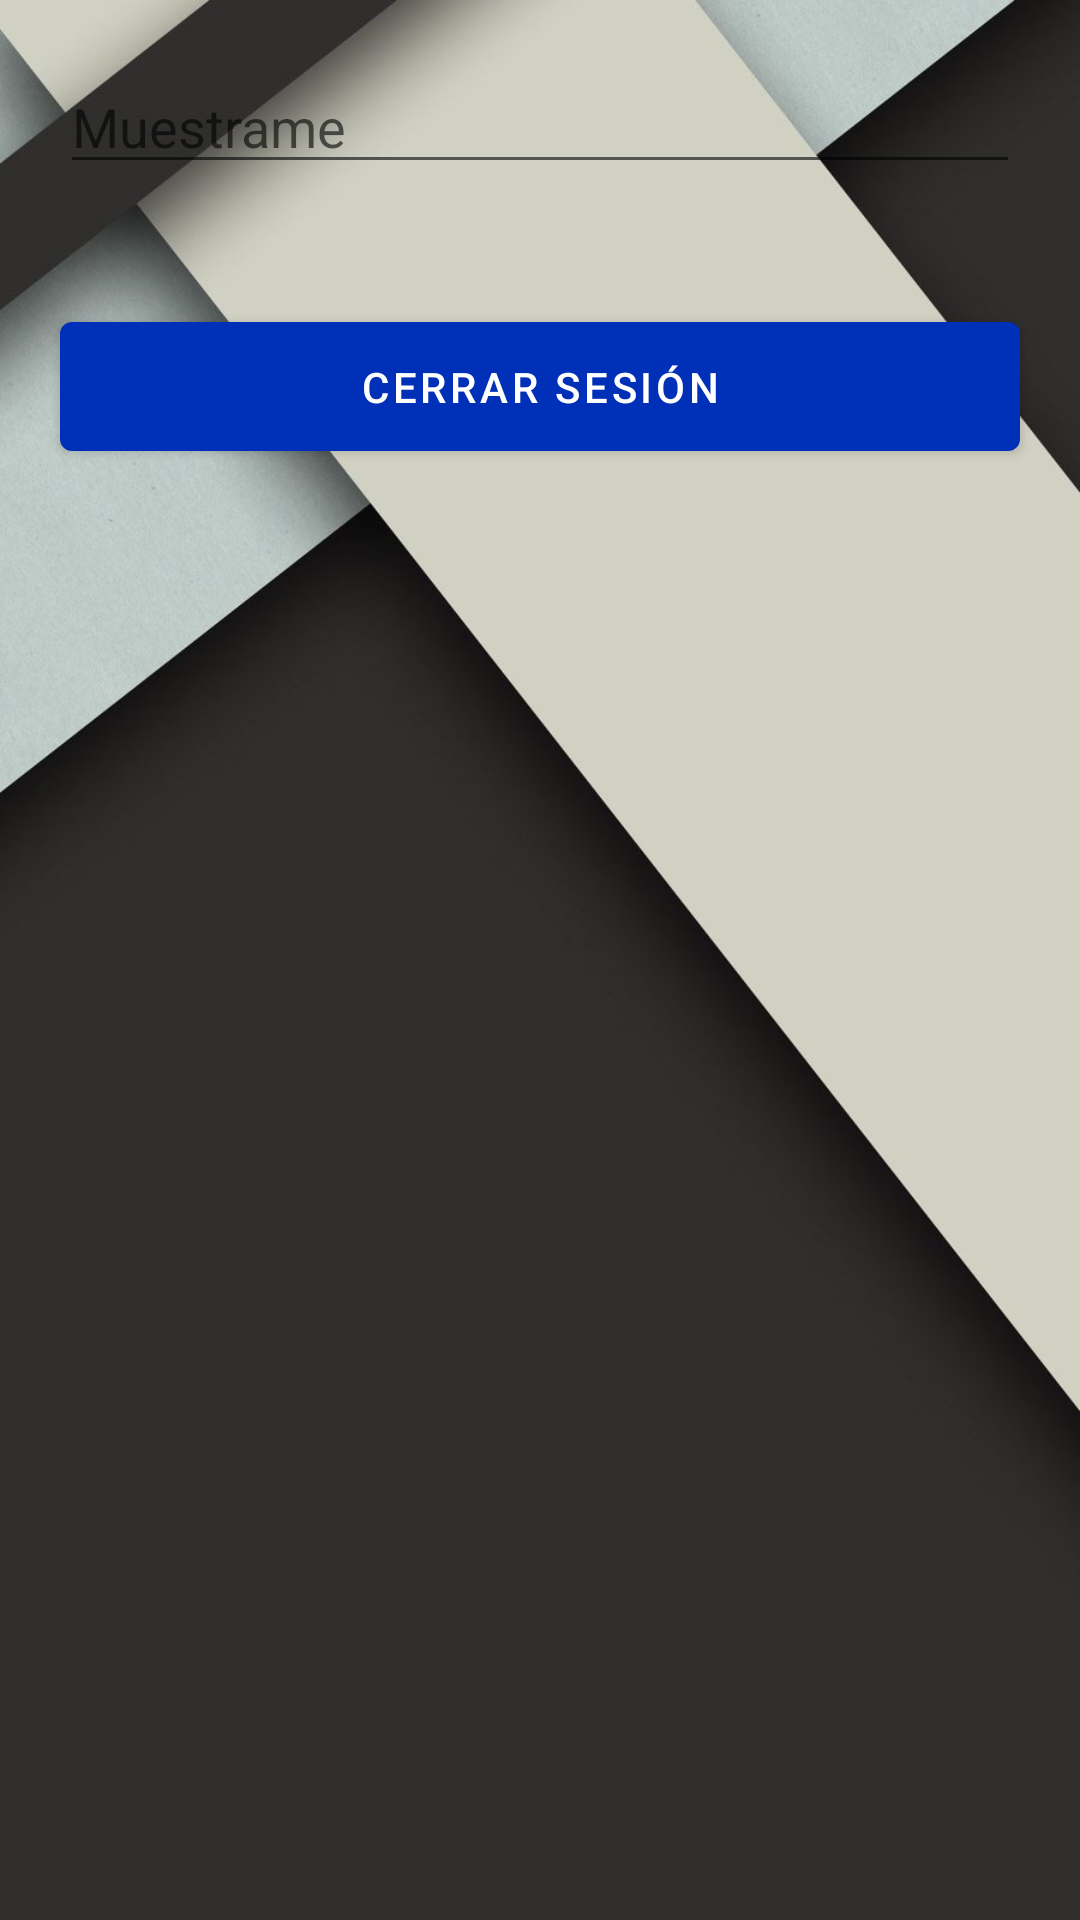

Produce the Android XML layout that renders to this screen, including the resource entries it uses.
<!-- AndroidManifest.xml: application theme AppTheme -->
<!-- res/layout/activity_preferencias.xml -->
<?xml version="1.0" encoding="utf-8"?>
<LinearLayout xmlns:android="http://schemas.android.com/apk/res/android"
    xmlns:app="http://schemas.android.com/apk/res-auto"
    xmlns:tools="http://schemas.android.com/tools"
    android:layout_width="match_parent"
    android:layout_height="match_parent"
    android:background="@drawable/background"
    android:orientation="vertical">

    <EditText
        android:id="@+id/et_muestrame_preferencias"
        android:layout_width="match_parent"
        android:layout_height="wrap_content"
        android:layout_margin="20dp"
        android:ems="10"
        android:focusable="false"
        android:focusableInTouchMode="false"
        android:hint="@string/muestrame"
        android:inputType="textPersonName" />

    <android.support.design.button.MaterialButton
        android:id="@+id/btn_cerrarSesion_preferencias"
        style="@style/Widget.Flinder.Button"
        android:layout_width="fill_parent"
        android:layout_height="wrap_content"
        android:layout_margin="20dp"
        android:padding="12dp"
        android:text="Cerrar Sesión" />
</LinearLayout>
<!-- resources referenced by this layout -->
<resources>
  <!-- drawable background: jpeg bitmap (drawable, 50059 bytes) -->
  <string name="muestrame">Muestrame</string>
  <style name="Widget.Flinder.Button" parent="Widget.MaterialComponents.Button">
          <item name="android:textColor">@color/textoBlanco</item>
          <item name="backgroundTint">?attr/colorPrimaryDark</item>
      </style>
  <style name="AppTheme" parent="Theme.MaterialComponents.Light.NoActionBar">
          
          <item name="colorPrimary">@color/colorPrimary</item>
          <item name="colorPrimaryDark">@color/colorPrimaryDark</item>
          <item name="colorAccent">@color/colorAccent</item>
  
      </style>
  <color name="textoBlanco">#FFFFFF</color>
  <color name="colorPrimary">#002FB8</color>
  <color name="colorPrimaryDark">#002FB8</color>
  <color name="colorAccent">#56B1FF</color>
</resources>
